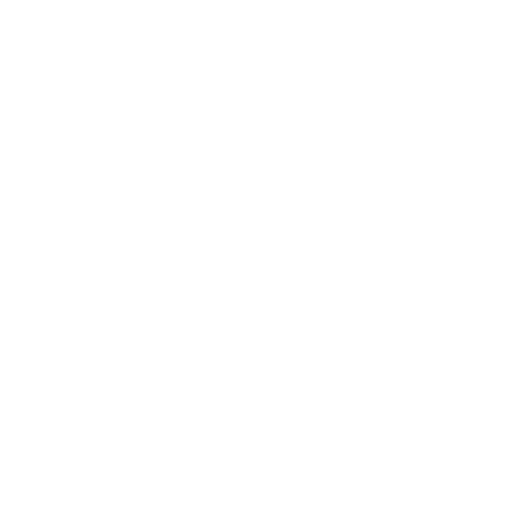
t = 0.00 s
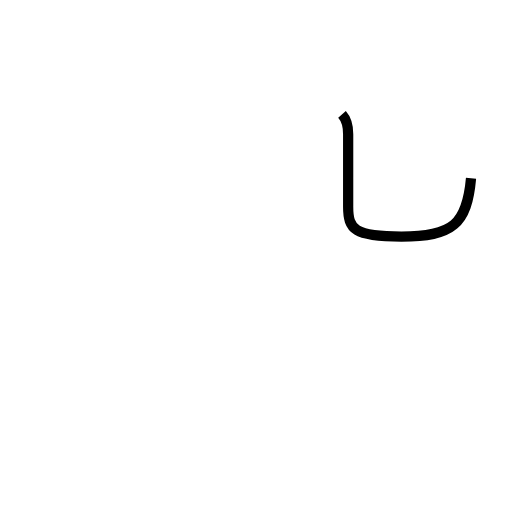
t = 0.79 s
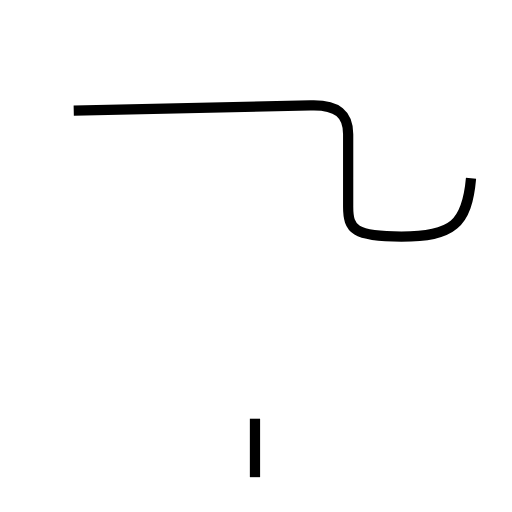
t = 1.76 s
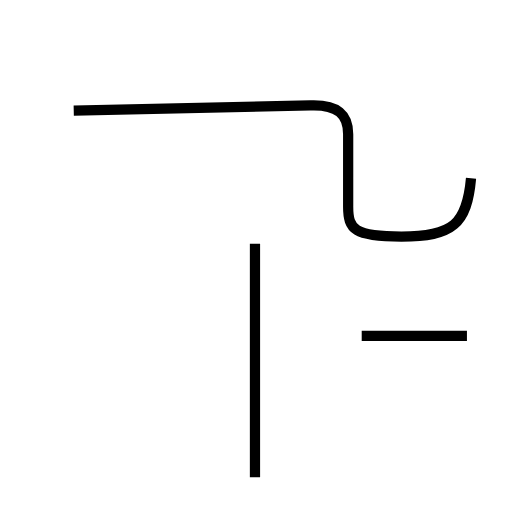
t = 2.58 s
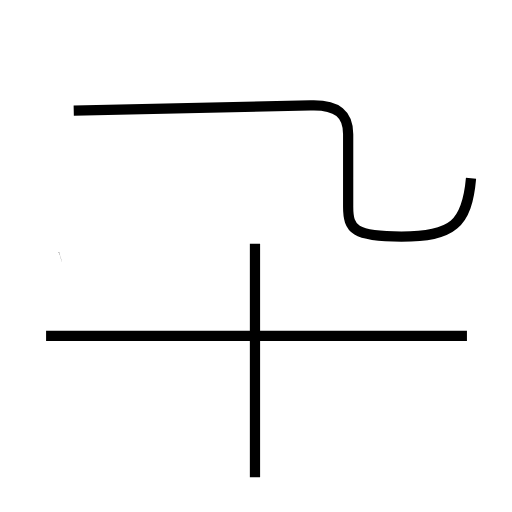
t = 3.50 s
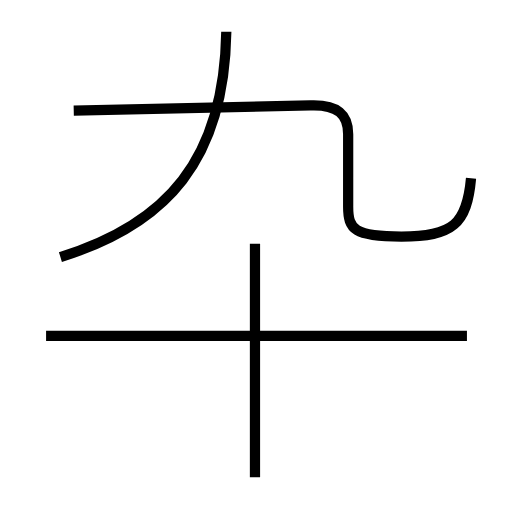
t = 4.40 s

The animated SVG that drew these frames (rendered in a browser with its animation timeline set to each time). Animation: 4 SMIL elements (animate=4); one cycle of 4.39 s.

<?xml version='1.0' encoding='utf-8'?>
<svg viewBox="0.0 -6.0 50.0 50.0" version="1.1" xmlns="http://www.w3.org/2000/svg"><rect x="-1000" y="-1000" width="2000" height="2000" stroke="white" fill="white" /><g style="fill:none;stroke:#000000;stroke-width:1"><path d="M 46.0 -26.6 C 45.6 -22.1 44.2 -20.9 39.2 -20.9 C 34.6 -20.9 34.0 -21.6 34.0 -23.8 L 34.0 -30.9 C 34.0 -32.8 33.0 -33.8 30.3 -33.7 L 7.2 -33.2 " transform="translate(0.0 38.0)" stroke-dasharray="52.88933704311139" stroke-dashoffset="52.88933704311139"><animate attributeName="stroke-dashoffset" from="52.88933704311139" to="0" dur="1.5866801112933415s" begin="0s" fill="freeze" /></path><path d="M 24.9 2.6 L 24.9 -20.2 " transform="translate(0.0 38.0)" stroke-dasharray="22.8" stroke-dashoffset="22.8"><animate attributeName="stroke-dashoffset" from="22.8" to="0" dur="0.6839999999999999s" begin="1.5866801112933415s" fill="freeze" /></path><path d="M 45.6 -11.2 L 4.5 -11.2 " transform="translate(0.0 38.0)" stroke-dasharray="41.1" stroke-dashoffset="41.1"><animate attributeName="stroke-dashoffset" from="41.1" to="0" dur="1.233s" begin="2.2706801112933412s" fill="freeze" /></path><path d="M 5.9 -18.9 C 16.3 -22.1 21.9 -28.4 22.1 -40.9" transform="translate(0.0 38.0)" stroke-dasharray="29.697884704755978" stroke-dashoffset="29.697884704755978"><animate attributeName="stroke-dashoffset" from="29.697884704755978" to="0" dur="0.8909365411426793s" begin="3.5036801112933413s" fill="freeze" /></path></g></svg>
